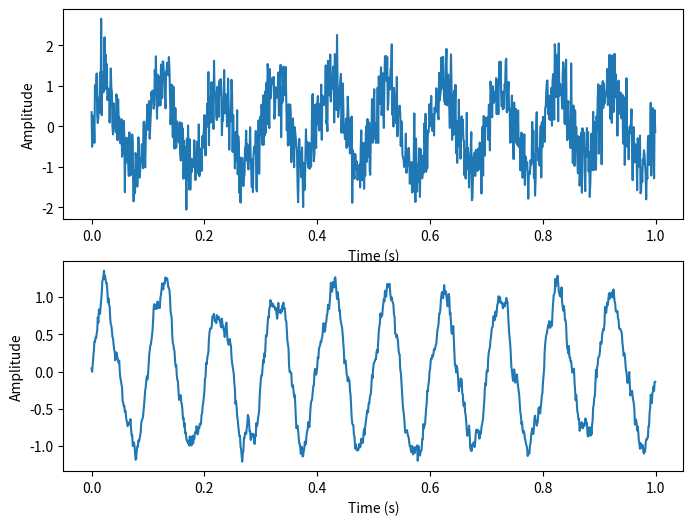

The matplotlib source for this figure:
import numpy as np
import matplotlib.pyplot as plt

# Generate a noisy signal
fs = 1000
t = np.arange(fs) / fs
signal = np.sin(2 * np.pi * 10 * t) + 0.5 * np.random.randn(fs)

# Apply a moving average filter with a window length of 10 samples
window_length = 10
filtered_signal = np.convolve(signal, np.ones(window_length) / window_length, mode='same')

# Plot the original signal and the filtered signal
fig, axs = plt.subplots(2, 1, figsize=(8, 6))
axs[0].plot(t, signal)
axs[0].set_xlabel('Time (s)')
axs[0].set_ylabel('Amplitude')
axs[1].plot(t, filtered_signal)
axs[1].set_xlabel('Time (s)')
axs[1].set_ylabel('Amplitude')
plt.show()
##################################################
